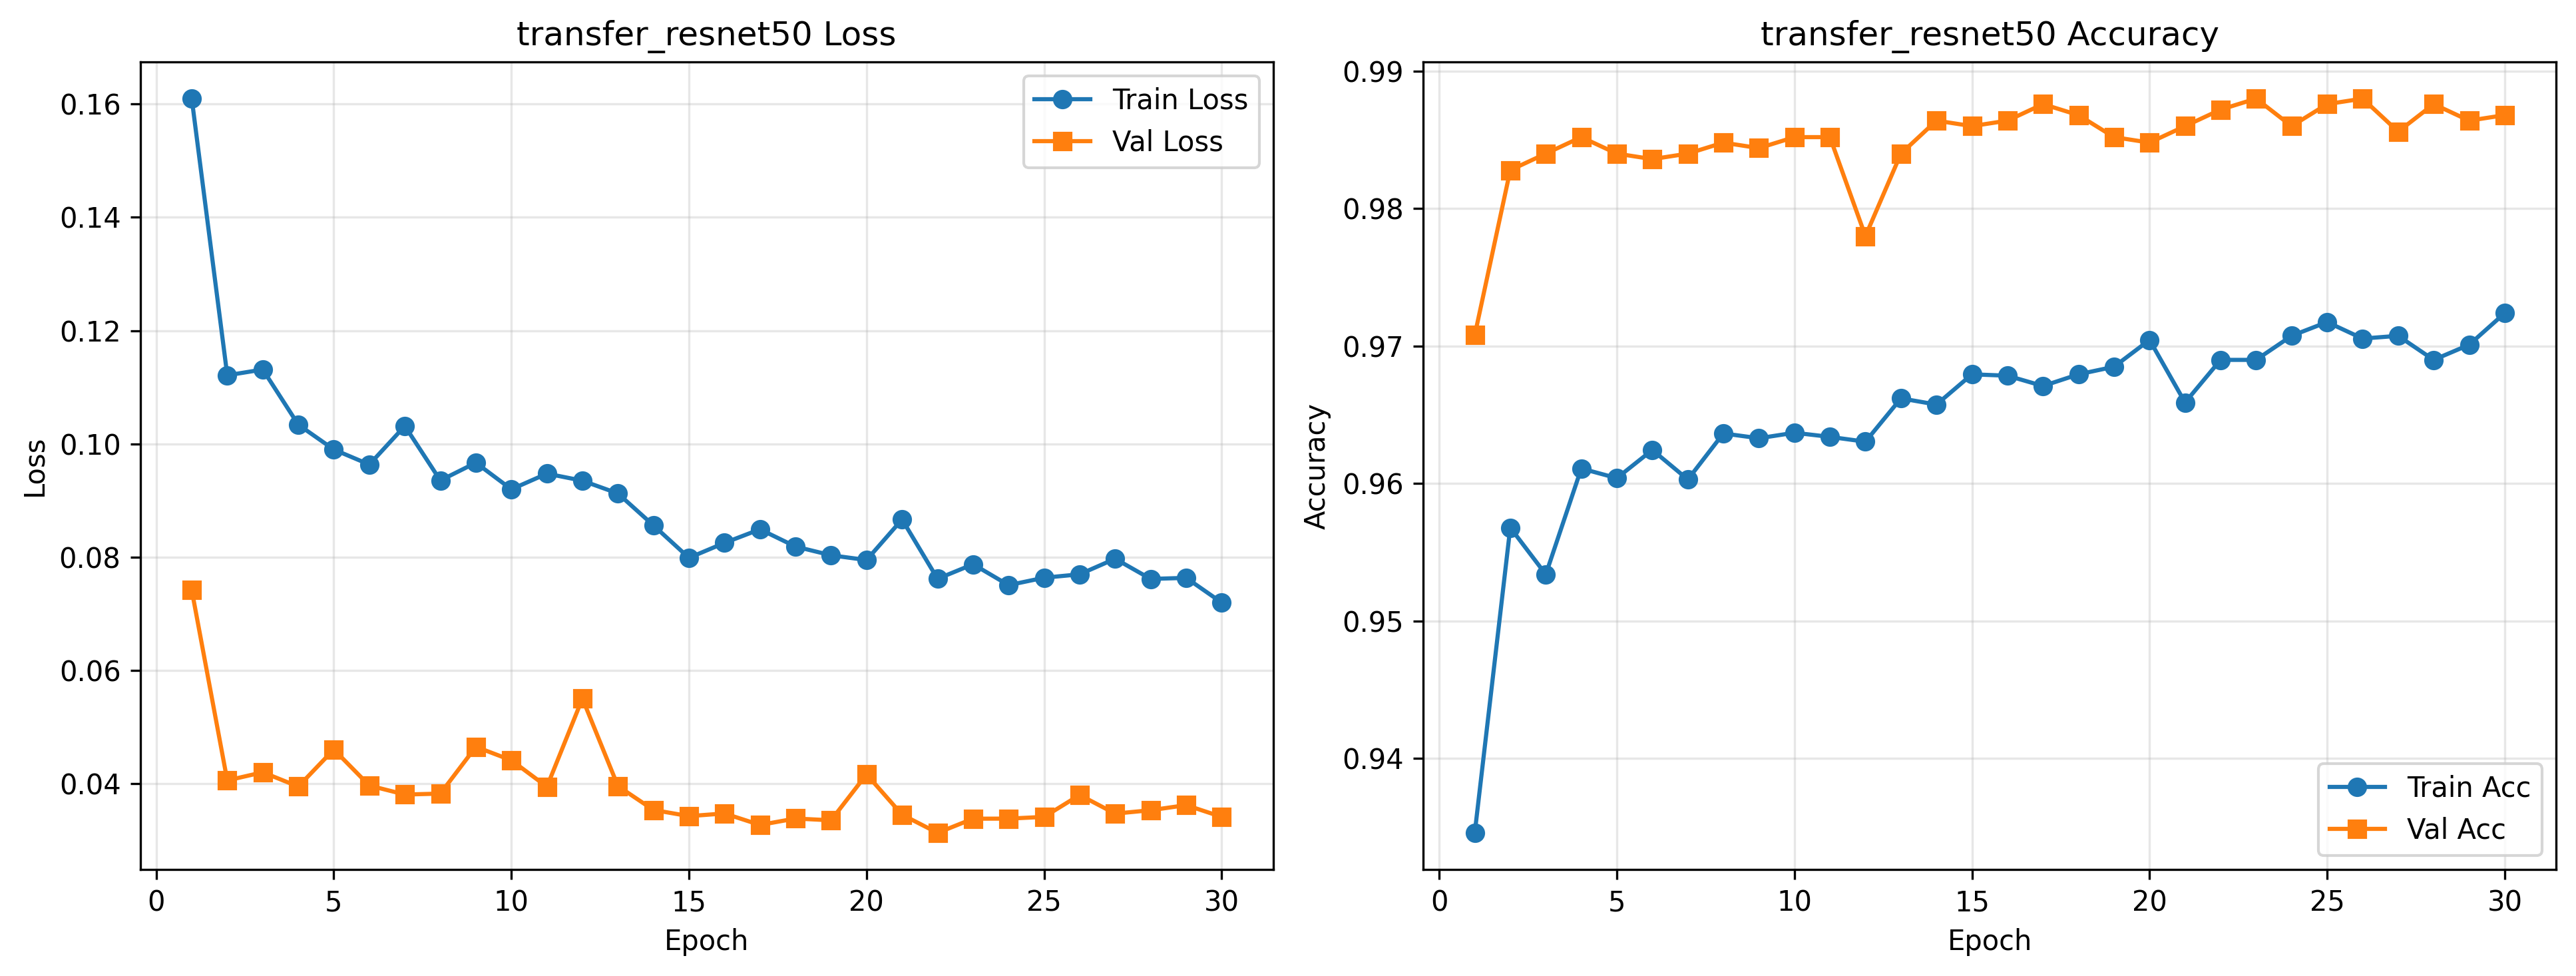

The file beside this chart, header and first rows:
epoch, train_loss, train_acc, val_loss, val_acc, lr
1, 0.161, 0.9346, 0.07415, 0.9708, 0.001
2, 0.1121, 0.9568, 0.04052, 0.9828, 0.001
3, 0.1131, 0.9534, 0.04197, 0.984, 0.001
4, 0.1034, 0.9611, 0.03945, 0.9852, 0.001
5, 0.09898, 0.9604, 0.046, 0.984, 0.001
6, 0.09633, 0.9625, 0.03962, 0.9836, 0.001
7, 0.1031, 0.9603, 0.03803, 0.984, 0.001
8, 0.09352, 0.9637, 0.0382, 0.9848, 0.001
9, 0.09665, 0.9633, 0.04647, 0.9844, 0.001
10, 0.09196, 0.9637, 0.04409, 0.9852, 0.001
11, 0.09472, 0.9634, 0.03941, 0.9852, 0.001
12, 0.09348, 0.963, 0.05499, 0.978, 0.001
13, 0.09122, 0.9662, 0.03953, 0.984, 0.0005
14, 0.08558, 0.9657, 0.03531, 0.9864, 0.0005
15, 0.07984, 0.9679, 0.03422, 0.986, 0.0005
16, 0.08249, 0.9678, 0.03469, 0.9864, 0.0005
17, 0.08489, 0.9671, 0.03266, 0.9876, 0.0005
18, 0.08184, 0.9679, 0.0338, 0.9868, 0.0005
19, 0.0803, 0.9685, 0.03348, 0.9852, 0.0005
20, 0.07946, 0.9705, 0.04161, 0.9848, 0.0005
21, 0.08663, 0.9659, 0.03448, 0.986, 0.0005
22, 0.07614, 0.969, 0.03126, 0.9872, 0.0005
23, 0.07872, 0.969, 0.03377, 0.988, 0.0005
24, 0.07503, 0.9708, 0.03378, 0.986, 0.0005
25, 0.07634, 0.9718, 0.03409, 0.9876, 0.0005
26, 0.07694, 0.9706, 0.03796, 0.988, 0.0005
27, 0.07969, 0.9708, 0.03467, 0.9856, 0.0005
28, 0.07612, 0.969, 0.03527, 0.9876, 0.00025
29, 0.07631, 0.9701, 0.03616, 0.9864, 0.00025
30, 0.07194, 0.9724, 0.03409, 0.9868, 0.00025
